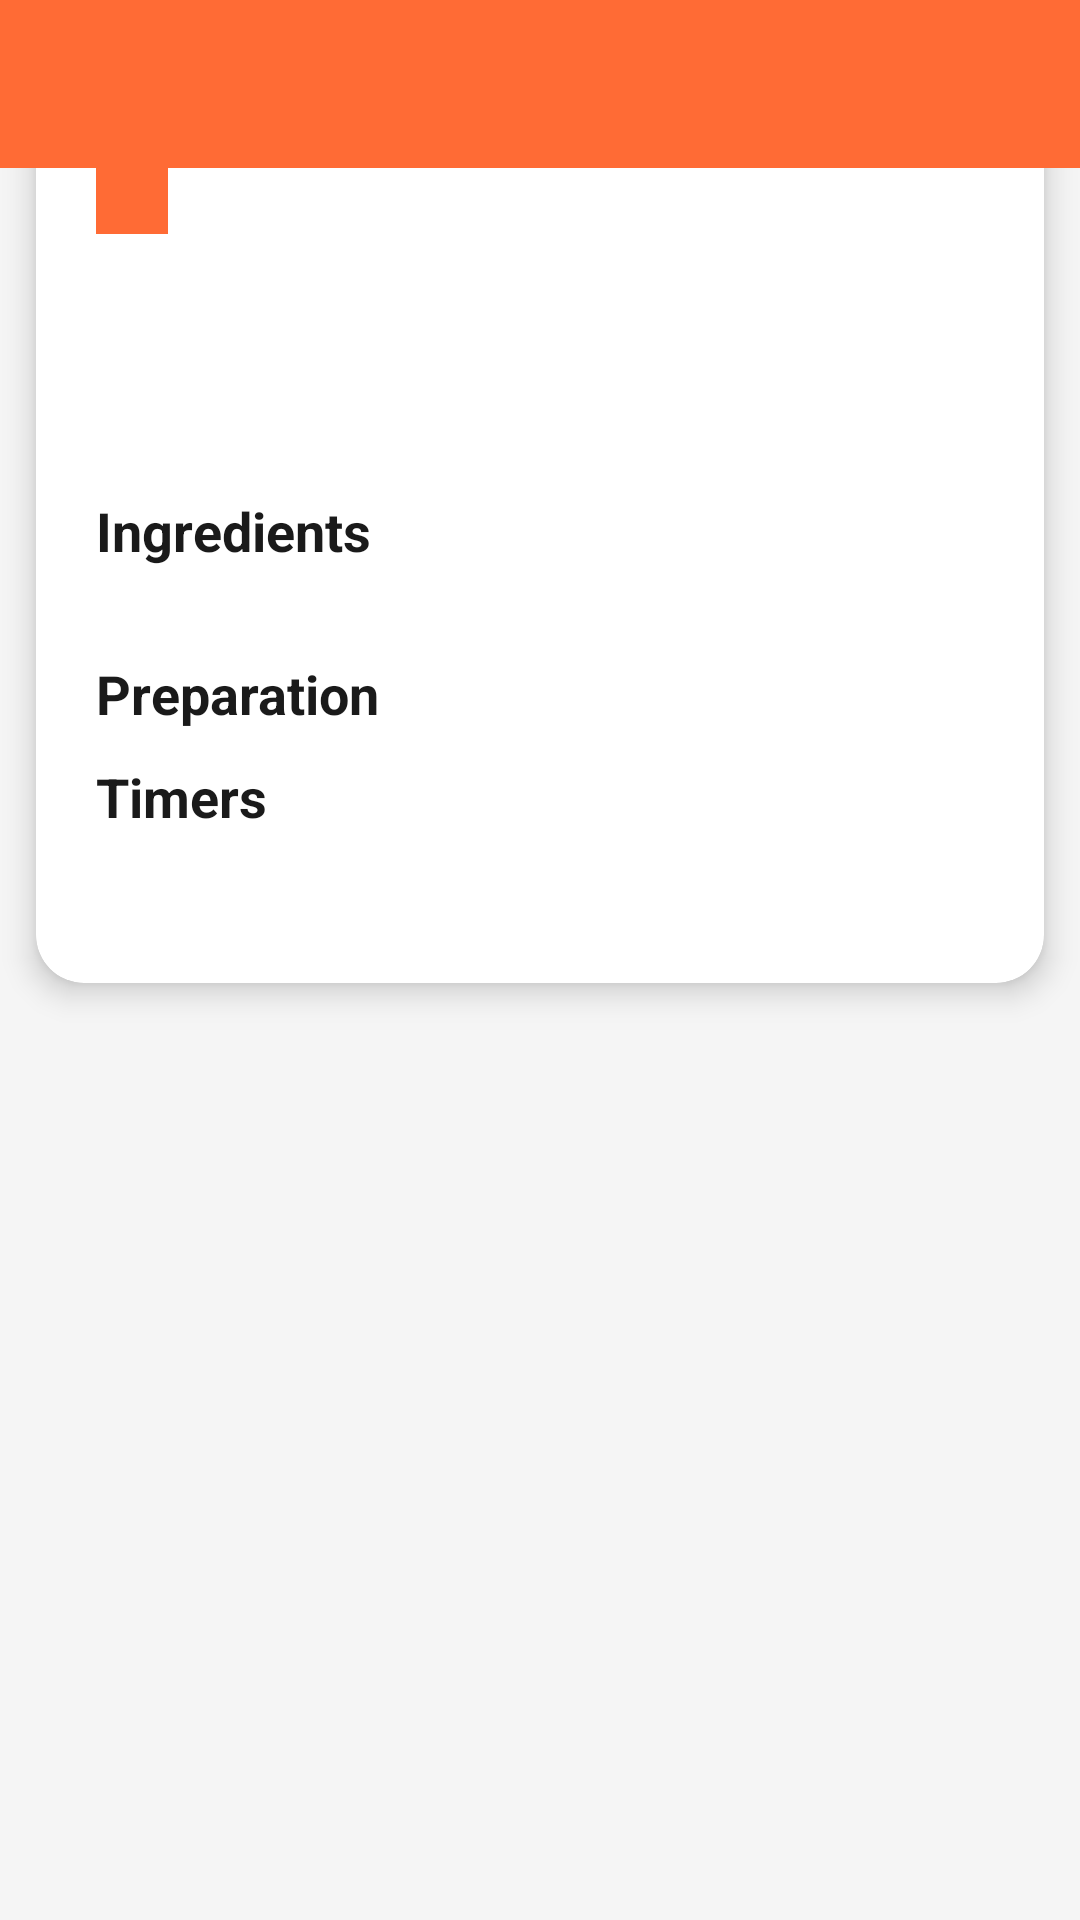

Write the Android layout XML for this screen, with the resource values it uses.
<!-- AndroidManifest.xml: application theme Theme.CulinaryApp -->
<!-- res/layout/activity_recipe_detail.xml -->
<?xml version="1.0" encoding="utf-8"?>
<LinearLayout xmlns:android="http://schemas.android.com/apk/res/android"
    xmlns:app="http://schemas.android.com/apk/res-auto"
    android:layout_width="match_parent"
    android:layout_height="match_parent"
    android:orientation="vertical"
    android:background="@color/background_light">

    <androidx.appcompat.widget.Toolbar
        android:id="@+id/toolbar"
        android:layout_width="match_parent"
        android:layout_height="?attr/actionBarSize"
        android:background="@color/primary_orange"
        app:navigationIconTint="@android:color/white"
        app:titleTextColor="@android:color/white"/>

    <ScrollView
        android:layout_width="match_parent"
        android:layout_height="match_parent">

        <LinearLayout
            android:layout_width="match_parent"
            android:layout_height="wrap_content"
            android:orientation="vertical">

            
            <androidx.cardview.widget.CardView
                xmlns:app2="http://schemas.android.com/apk/res-auto"
                android:layout_width="match_parent"
                android:layout_height="wrap_content"
                android:layout_marginStart="12dp"
                android:layout_marginEnd="12dp"
                android:layout_marginTop="-24dp"
                android:layout_marginBottom="16dp"
                app2:cardCornerRadius="16dp"
                app2:cardElevation="6dp"
                app2:cardBackgroundColor="@android:color/white">

                <LinearLayout
                    android:layout_width="match_parent"
                    android:layout_height="wrap_content"
                    android:orientation="vertical"
                    android:padding="20dp">

                    <TextView
                        android:id="@+id/tv_category_badge"
                        android:layout_width="wrap_content"
                        android:layout_height="wrap_content"
                        android:layout_marginBottom="10dp"
                        android:paddingStart="12dp"
                        android:paddingEnd="12dp"
                        android:paddingTop="4dp"
                        android:paddingBottom="4dp"
                        android:textColor="@android:color/white"
                        android:textSize="13sp"
                        android:textStyle="bold"
                        android:background="@color/primary_orange"/>

                    <TextView
                        android:id="@+id/tv_detail_name"
                        android:layout_width="match_parent"
                        android:layout_height="wrap_content"
                        android:textSize="24sp"
                        android:textStyle="bold"
                        android:textColor="@color/text_primary"
                        android:layout_marginBottom="8dp"/>

                    <TextView
                        android:id="@+id/tv_detail_description"
                        android:layout_width="match_parent"
                        android:layout_height="wrap_content"
                        android:textSize="15sp"
                        android:textColor="@color/text_secondary"
                        android:lineSpacingExtra="4dp"
                        android:layout_marginBottom="16dp"/>

                    <VideoView
                        android:id="@+id/video_recipe"
                        android:layout_width="match_parent"
                        android:layout_height="200dp"
                        android:layout_marginBottom="16dp"
                        android:visibility="gone"/>

                    
                    <TextView
                        android:layout_width="match_parent"
                        android:layout_height="wrap_content"
                        android:text="@string/ingredients"
                        android:textSize="18sp"
                        android:textStyle="bold"
                        android:textColor="@color/text_primary"
                        android:layout_marginBottom="10dp"/>

                    <LinearLayout
                        android:id="@+id/ll_ingredients"
                        android:layout_width="match_parent"
                        android:layout_height="wrap_content"
                        android:orientation="vertical"
                        android:layout_marginBottom="20dp"/>

                    
                    <TextView
                        android:layout_width="match_parent"
                        android:layout_height="wrap_content"
                        android:text="@string/steps"
                        android:textSize="18sp"
                        android:textStyle="bold"
                        android:textColor="@color/text_primary"
                        android:layout_marginBottom="10dp"/>

                    <LinearLayout
                        android:id="@+id/ll_steps"
                        android:layout_width="match_parent"
                        android:layout_height="wrap_content"
                        android:orientation="vertical"/>

                    <TextView
                        android:layout_width="match_parent"
                        android:layout_height="wrap_content"
                        android:text="@string/timers"
                        android:textSize="18sp"
                        android:textStyle="bold"
                        android:textColor="@color/text_primary"
                        android:layout_marginBottom="10dp"/>

                    <LinearLayout
                        android:id="@+id/ll_timers"
                        android:layout_width="match_parent"
                        android:layout_height="wrap_content"
                        android:orientation="vertical"
                        android:layout_marginBottom="20dp"/>

                    <Button
                        android:id="@+id/btn_play_audio"
                        android:layout_width="wrap_content"
                        android:layout_height="wrap_content"
                        android:text="@string/play_audio"
                        android:layout_marginBottom="12dp"
                        android:visibility="gone"/>
                </LinearLayout>
            </androidx.cardview.widget.CardView>
        </LinearLayout>
    </ScrollView>
</LinearLayout>
<!-- resources referenced by this layout -->
<resources>
  <color name="background_light">#F5F5F5</color>
  <color name="primary_orange">#FF6B35</color>
  <color name="text_primary">#1A1A1A</color>
  <color name="text_secondary">#757575</color>
  <string name="ingredients">Ingredients</string>
  <string name="play_audio">▶ Play</string>
  <string name="steps">Preparation</string>
  <string name="timers">Timers</string>
  <style name="Theme.CulinaryApp" parent="Theme.MaterialComponents.Light.NoActionBar">
          <item name="colorPrimary">@color/primary_orange</item>
          <item name="colorPrimaryVariant">@color/primary_dark</item>
          <item name="colorOnPrimary">@android:color/white</item>
          <item name="android:statusBarColor">@color/primary_dark</item>
      </style>
  <color name="primary_dark">#CC5520</color>
</resources>
